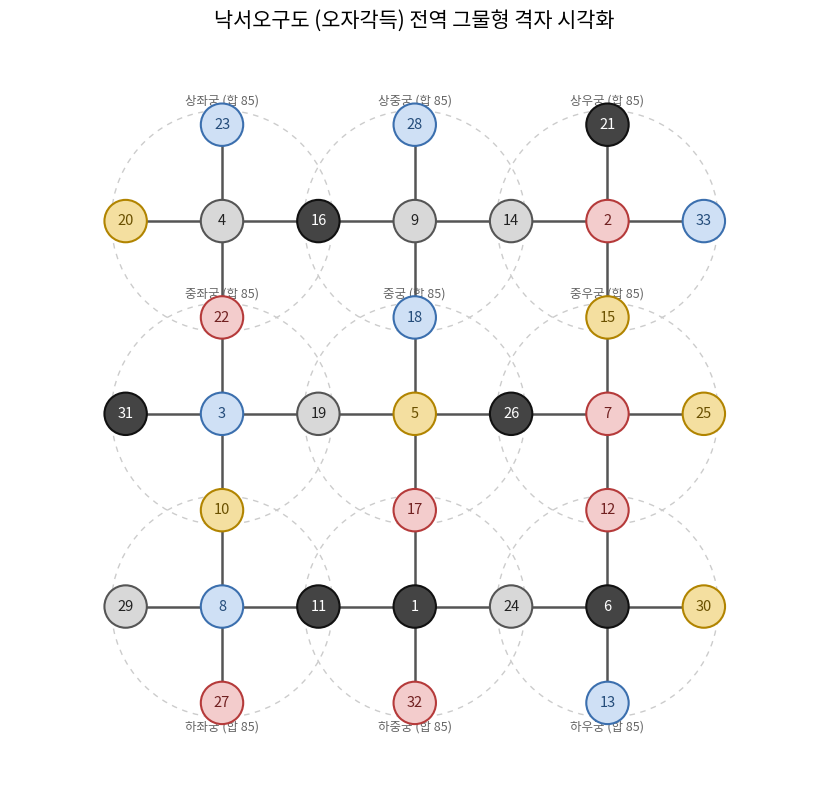

Recreate this plot in Python.
import matplotlib.pyplot as plt
from matplotlib.patches import Circle
from matplotlib.font_manager import FontProperties
from pathlib import Path

# Values and coordinates of the 33 nodes on a square lattice.
VALUES = {
    (1, 5): 23, (3, 5): 28, (5, 5): 21,
    (0, 4): 20, (1, 4): 4, (2, 4): 16, (3, 4): 9, (4, 4): 14, (5, 4): 2, (6, 4): 33,
    (1, 3): 22, (3, 3): 18, (5, 3): 15,
    (0, 2): 31, (1, 2): 3, (2, 2): 19, (3, 2): 5, (4, 2): 26, (5, 2): 7, (6, 2): 25,
    (1, 1): 10, (3, 1): 17, (5, 1): 12,
    (0, 0): 29, (1, 0): 8, (2, 0): 11, (3, 0): 1, (4, 0): 24, (5, 0): 6, (6, 0): 30,
    (1, -1): 27, (3, -1): 32, (5, -1): 13,
}

PALACE_CENTERS = {
    "upper_left": (1, 4), "upper_center": (3, 4), "upper_right": (5, 4),
    "middle_left": (1, 2), "center": (3, 2), "middle_right": (5, 2),
    "lower_left": (1, 0), "lower_center": (3, 0), "lower_right": (5, 0),
}

DISPLAY_LABELS = {
    "upper_left": "상좌궁", "upper_center": "상중궁", "upper_right": "상우궁",
    "middle_left": "중좌궁", "center": "중궁", "middle_right": "중우궁",
    "lower_left": "하좌궁", "lower_center": "하중궁", "lower_right": "하우궁",
}

RESIDUE_STYLE = {
    1: {"face": "#444444", "edge": "#111111", "text": "#FFFFFF"},
    2: {"face": "#F3CCCC", "edge": "#B53A3A", "text": "#702020"},
    3: {"face": "#CFE0F5", "edge": "#3B6FAE", "text": "#244C7A"},
    4: {"face": "#D8D8D8", "edge": "#555555", "text": "#222222"},
    0: {"face": "#F4DFA0", "edge": "#B18400", "text": "#6A5000"},
}

def find_cjk_font() -> FontProperties:
    candidates = (
        "/usr/share/fonts/opentype/noto/NotoSansCJK-Regular.ttc",
        "/usr/share/fonts/opentype/noto/NotoSerifCJK-Regular.ttc",
        "/usr/share/fonts/truetype/nanum/NanumGothic.ttf",
        "/usr/share/fonts/truetype/nanum/NanumBarunGothic.ttf",
        "/System/Library/Fonts/AppleSDGothicNeo.ttc",
        "C:/Windows/Fonts/malgun.ttf",
    )
    for candidate in candidates:
        if Path(candidate).exists():
            return FontProperties(fname=candidate)
    return FontProperties(family="sans-serif")

def draw_grid_overview():
    font = find_cjk_font()
    fig, ax = plt.subplots(figsize=(10, 8), dpi=300)
    ax.set_aspect("equal")
    ax.set_xlim(-1.2, 7.2)
    ax.set_ylim(-1.8, 5.8)
    ax.axis("off")

    # Draw palace boundary circular guides
    boundary_radius = 1.15
    for palace_name, (x, y) in PALACE_CENTERS.items():
        ax.add_patch(Circle((x, y), boundary_radius, facecolor="none", edgecolor="#CCCCCC", linewidth=1.0, linestyle=(0, (4, 4)), zorder=0))
        label_y = y + 1.25 if y >= 1 else y - 1.25
        ax.text(x, label_y, f"{DISPLAY_LABELS[palace_name]} (합 85)", ha="center", va="center", fontproperties=font, fontsize=9, color="#666666", zorder=1)

    # Draw horizontal grid lines
    horizontal_rows = (
        ((0, 4), (1, 4), (2, 4), (3, 4), (4, 4), (5, 4), (6, 4)),
        ((0, 2), (1, 2), (2, 2), (3, 2), (4, 2), (5, 2), (6, 2)),
        ((0, 0), (1, 0), (2, 0), (3, 0), (4, 0), (5, 0), (6, 0)),
    )
    for row in horizontal_rows:
        for left, right in zip(row, row[1:]):
            ax.plot([left[0], right[0]], [left[1], right[1]], color="#555555", linewidth=1.8, solid_capstyle="round", zorder=1)

    # Draw vertical grid lines
    vertical_columns = (
        ((1, 5), (1, 4), (1, 3), (1, 2), (1, 1), (1, 0), (1, -1)),
        ((3, 5), (3, 4), (3, 3), (3, 2), (3, 1), (3, 0), (3, -1)),
        ((5, 5), (5, 4), (5, 3), (5, 2), (5, 1), (5, 0), (5, -1)),
    )
    for col in vertical_columns:
        for upper, lower in zip(col, col[1:]):
            ax.plot([upper[0], lower[0]], [upper[1], lower[1]], color="#555555", linewidth=1.8, solid_capstyle="round", zorder=1)

    # Draw nodes
    node_radius = 0.22
    for coordinate, number in VALUES.items():
        x, y = coordinate
        style = RESIDUE_STYLE[number % 5]
        ax.add_patch(Circle((x, y), node_radius, facecolor=style["face"], edgecolor=style["edge"], linewidth=1.5, zorder=2))
        ax.text(x, y, str(number), ha="center", va="center", fontproperties=font, fontsize=10.5, color=style["text"], zorder=3)

    plt.title("낙서오구도 (오자각득) 전역 그물형 격자 시각화", fontproperties=font, fontsize=15, pad=15)
    plt.tight_layout()
    plt.savefig("overview.png", dpi=300, bbox_inches="tight")
    plt.savefig("overview.svg", bbox_inches="tight")
    plt.close()

if __name__ == "__main__":
    draw_grid_overview()
